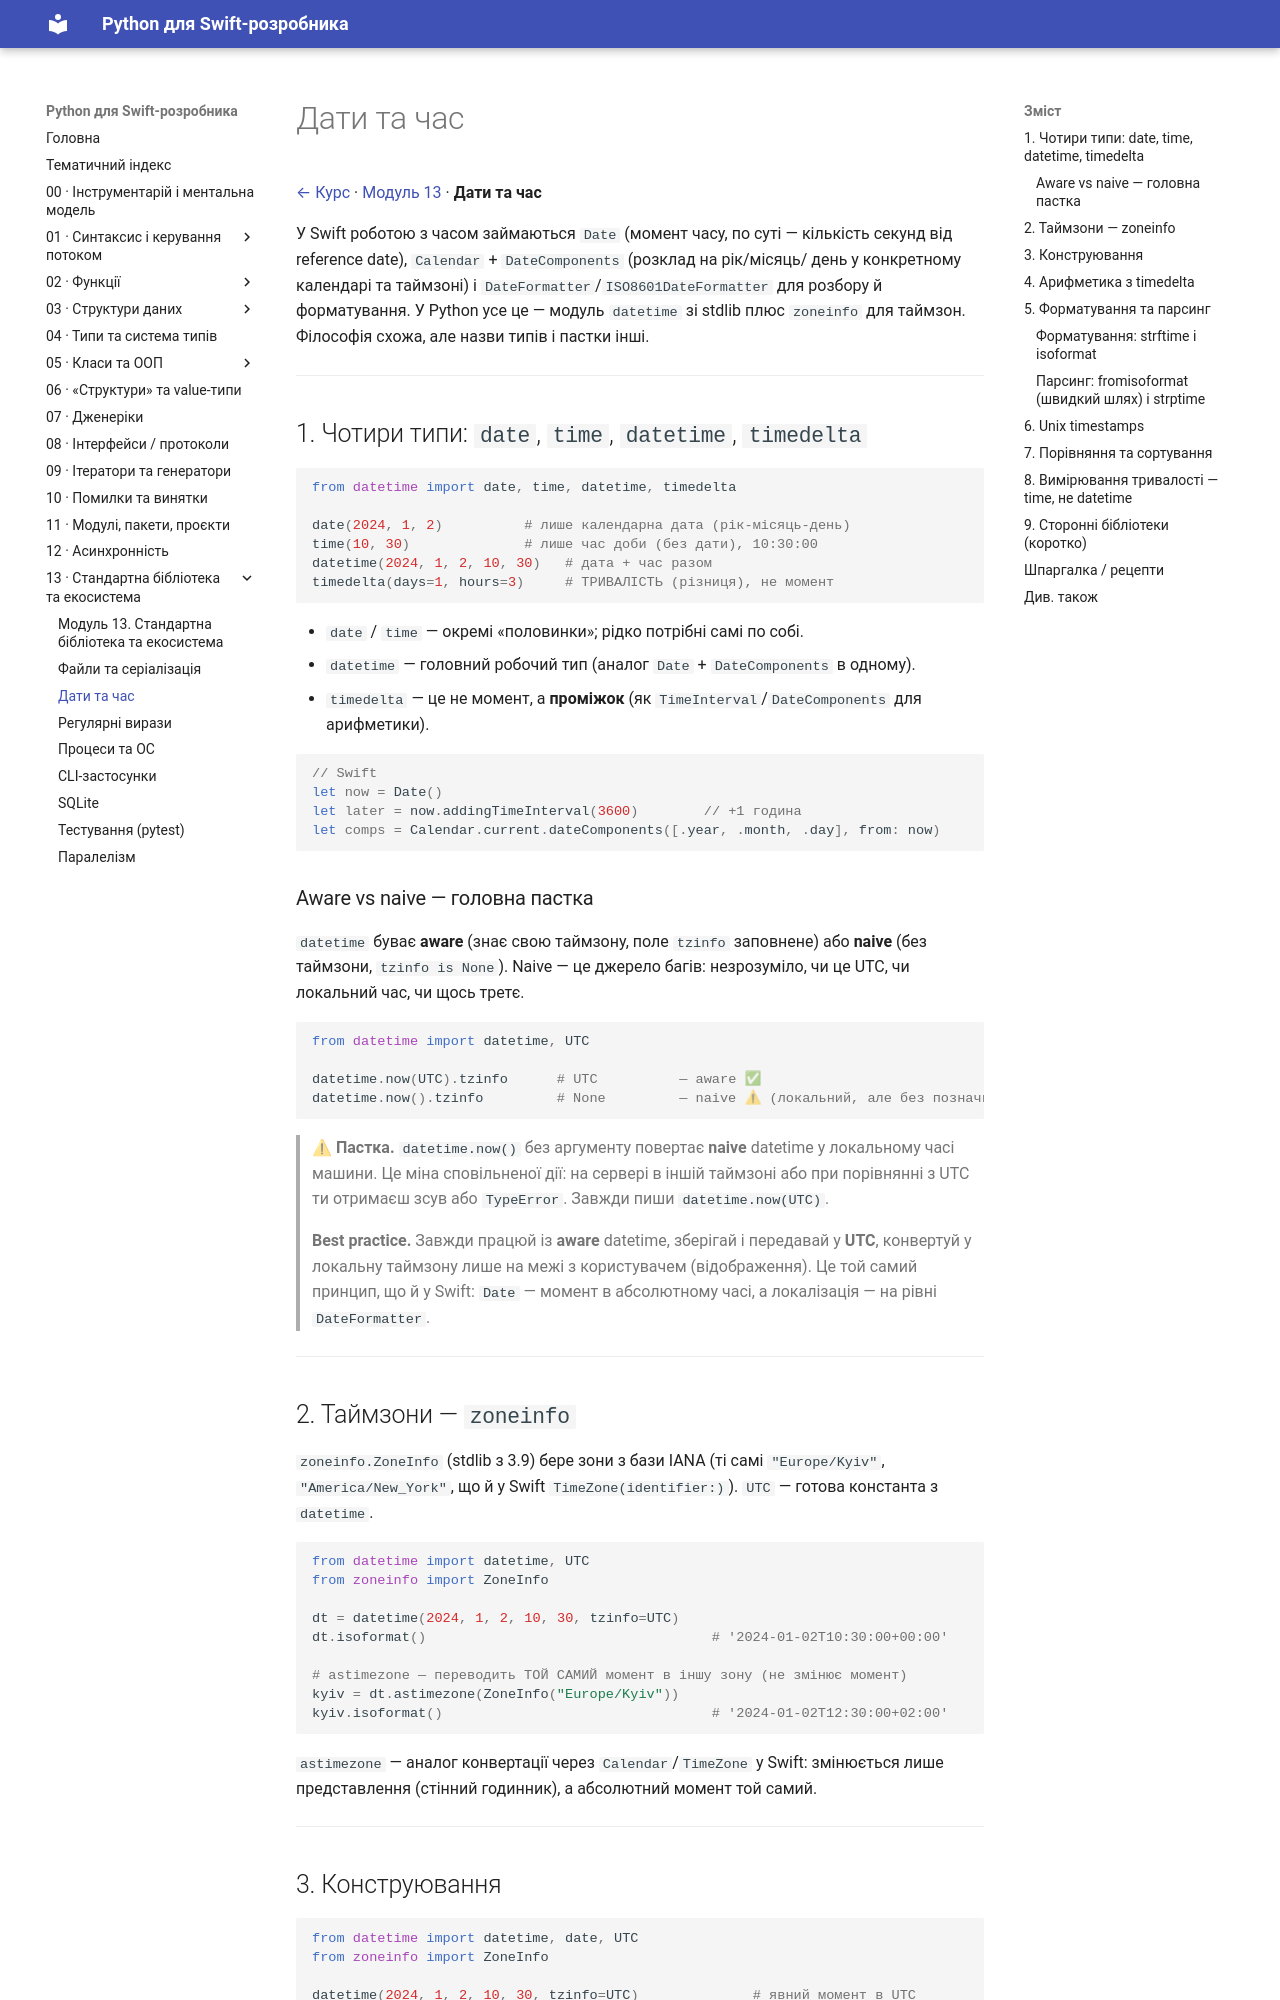

repository: VasilyPolyuhovich/python-for-swift-developers · page: 13-stdlib-and-ecosystem/datetime/index.html · generator: mkdocs

# Дати та час

[← Курс](../README.md) · [Модуль 13](../13-stdlib-and-ecosystem.md) · **Дати та час**

У Swift роботою з часом займаються `Date` (момент часу, по суті — кількість
секунд від reference date), `Calendar` + `DateComponents` (розклад на рік/місяць/
день у конкретному календарі та таймзоні) і `DateFormatter`/`ISO8601DateFormatter`
для розбору й форматування. У Python усе це — модуль `datetime` зі stdlib плюс
`zoneinfo` для таймзон. Філософія схожа, але назви типів і пастки інші.

---

## 1. Чотири типи: `date`, `time`, `datetime`, `timedelta`

```python
from datetime import date, time, datetime, timedelta

date(2024, 1, 2)          # лише календарна дата (рік-місяць-день)
time(10, 30)              # лише час доби (без дати), 10:30:00
datetime(2024, 1, 2, 10, 30)   # дата + час разом
timedelta(days=1, hours=3)     # ТРИВАЛІСТЬ (різниця), не момент
```

- `date` / `time` — окремі «половинки»; рідко потрібні самі по собі.
- `datetime` — головний робочий тип (аналог `Date` + `DateComponents` в одному).
- `timedelta` — це не момент, а **проміжок** (як `TimeInterval`/`DateComponents`
  для арифметики).

```swift
// Swift
let now = Date()
let later = now.addingTimeInterval(3600)        // +1 година
let comps = Calendar.current.dateComponents([.year, .month, .day], from: now)
```

### Aware vs naive — головна пастка

`datetime` буває **aware** (знає свою таймзону, поле `tzinfo` заповнене) або
**naive** (без таймзони, `tzinfo is None`). Naive — це джерело багів: незрозуміло,
чи це UTC, чи локальний час, чи щось третє.

```python
from datetime import datetime, UTC

datetime.now(UTC).tzinfo      # UTC          — aware ✅
datetime.now().tzinfo         # None         — naive ⚠ (локальний, але без позначки)
```

> **⚠ Пастка.** `datetime.now()` без аргументу повертає **naive** datetime у
> локальному часі машини. Це міна сповільненої дії: на сервері в іншій таймзоні
> або при порівнянні з UTC ти отримаєш зсув або `TypeError`. Завжди пиши
> `datetime.now(UTC)`.

> **Best practice.** Завжди працюй із **aware** datetime, зберігай і передавай у
> **UTC**, конвертуй у локальну таймзону лише на межі з користувачем (відображення).
> Це той самий принцип, що й у Swift: `Date` — момент в абсолютному часі, а
> локалізація — на рівні `DateFormatter`.

---
